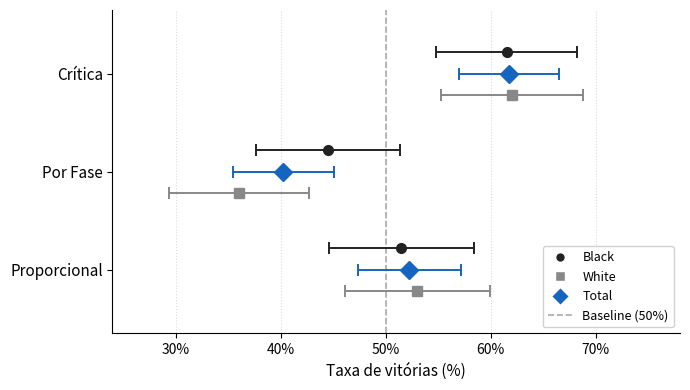

Reproduce this figure in Python. (Note: this script raises an exception after producing the figure.)
"""
Generates fig:results_winrates — win rates by strategy and color with 95% CI.
Run from monograph/ with: ../.venv/bin/python generate_winrates.py
Output: images/results_winrates.pdf  images/results_winrates.png
"""

import numpy as np
import matplotlib.pyplot as plt

# ── Data from Table tab:results_main ───────────────────────────────────────
# (wins, total)
data = {
    'Crítica':      {'Black': (123, 200), 'White': (124, 200)},
    'Por Fase':     {'Black': ( 89, 200), 'White': ( 72, 200)},
    'Proporcional': {'Black': (103, 200), 'White': (106, 200)},
}

strategies = ['Crítica', 'Por Fase', 'Proporcional']

# y positions: three groups, three dots each (Black / White / Total)
# group spacing = 1.0, within-group spacing = 0.22
GROUP_Y  = {'Crítica': 2.0, 'Por Fase': 1.0, 'Proporcional': 0.0}
OFFSETS  = {'Black': +0.22, 'White': -0.22, 'Total': 0.0}
COLORS   = {'Black': '#222222', 'White': '#888888', 'Total': '#1565C0'}
MARKERS  = {'Black': 'o',       'White': 's',        'Total': 'D'}
SIZES    = {'Black': 7,         'White': 7,           'Total': 9}

fig, ax = plt.subplots(figsize=(7, 4.0))

for strat in strategies:
    d    = data[strat]
    tw   = d['Black'][0] + d['White'][0]
    tn   = d['Black'][1] + d['White'][1]
    vals = {'Black': d['Black'], 'White': d['White'], 'Total': (tw, tn)}

    for cat in ('Black', 'White', 'Total'):
        w, n = vals[cat]
        p       = w / n
        ci_half = 1.96 * np.sqrt(p * (1 - p) / n)
        y       = GROUP_Y[strat] + OFFSETS[cat]

        ax.errorbar(
            p * 100, y,
            xerr=ci_half * 100,
            fmt=MARKERS[cat],
            color=COLORS[cat],
            markersize=SIZES[cat],
            capsize=4, capthick=1.4, elinewidth=1.4,
            zorder=3,
        )

# 50 % reference line
ax.axvline(50, color='#AAAAAA', linestyle='--', linewidth=1.2, zorder=1)

# ── Axes ───────────────────────────────────────────────────────────────────
ax.set_yticks(list(GROUP_Y.values()))
ax.set_yticklabels(strategies, fontsize=11)
ax.set_ylim(-0.65, 2.65)

ax.set_xlabel('Taxa de vitórias (%)', fontsize=11)
ax.set_xlim(24, 78)
ax.xaxis.set_major_formatter(plt.FuncFormatter(lambda v, _: f'{v:.0f}%'))

ax.grid(axis='x', linestyle=':', alpha=0.45)
ax.spines['top'].set_visible(False)
ax.spines['right'].set_visible(False)

# ── Legend ─────────────────────────────────────────────────────────────────
legend_handles = [
    plt.Line2D([0], [0], marker='o', color='w', markerfacecolor='#222222',
               markersize=7,  label='Black'),
    plt.Line2D([0], [0], marker='s', color='w', markerfacecolor='#888888',
               markersize=7,  label='White'),
    plt.Line2D([0], [0], marker='D', color='w', markerfacecolor='#1565C0',
               markersize=9,  label='Total'),
    plt.Line2D([0], [0], color='#AAAAAA', linestyle='--', linewidth=1.2,
               label='Baseline (50%)'),
]
ax.legend(handles=legend_handles, loc='lower right', fontsize=9, framealpha=0.9)

plt.tight_layout()
plt.savefig('images/results_winrates.pdf', bbox_inches='tight')
plt.savefig('images/results_winrates.png', dpi=180, bbox_inches='tight')
print("Saved: images/results_winrates.pdf  images/results_winrates.png")
